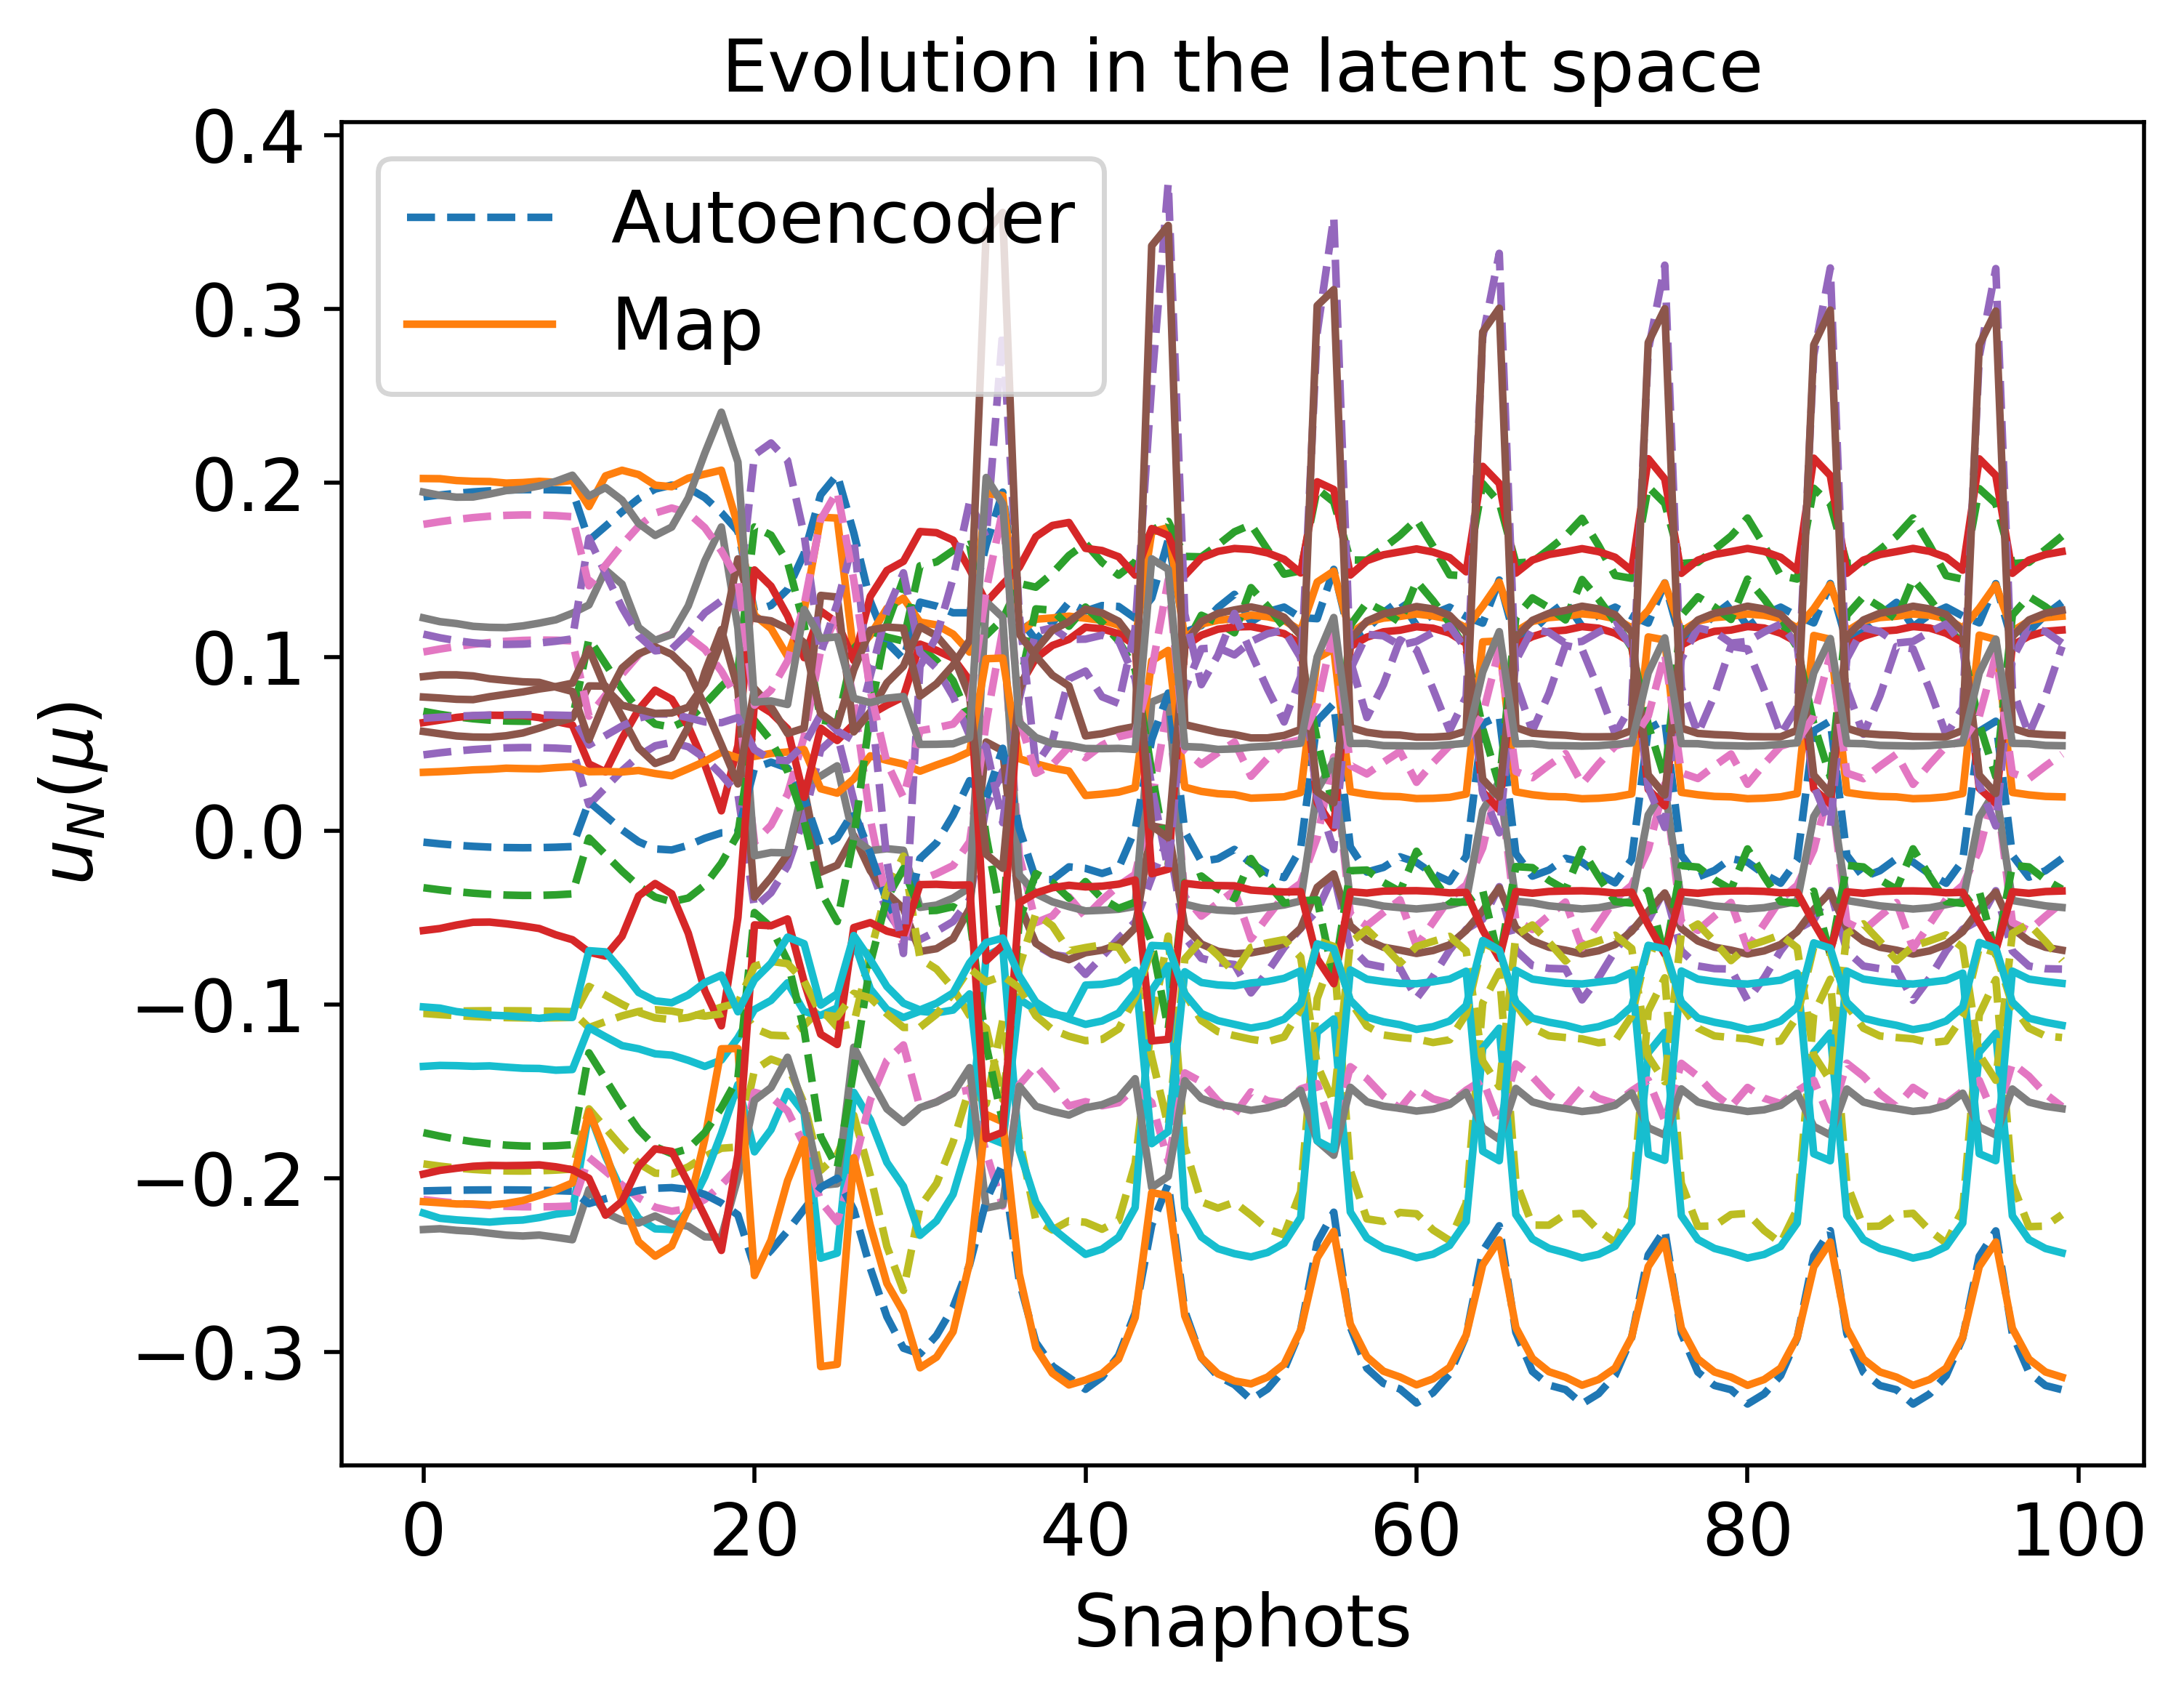

The table this chart was drawn from, first rows:
1.931041123857686337e-01, 6.690006901144036899e-02, 4.476315425086180994e-02, 1.044626587261459905e-01, -1.931009485441115836e-01, -7.637621634427650859e-03, -3.410214833166760884e-02, 6.526407204039862131e-02, -2.134370503235016869e-01, -1.041303053487992875e-01, -2.071225201529477977e-01, -1.758495482307753655e-01, 1.109201237346668922e-01, 1.777299458307362856e-01, -1.059141011411344341e-01
1.948672289151406611e-01, 6.433939158417317783e-02, 4.659979705757526930e-02, 1.071877148510617245e-01, -1.949850882117909745e-01, -9.068877140760382011e-03, -3.601791160540162434e-02, 6.618873636627110868e-02, -2.151732953322643971e-01, -1.037440011219564057e-01, -2.068301930339858652e-01, -1.790658539288546292e-01, 1.080667494355620484e-01, 1.800725096967893402e-01, -1.069997791920683783e-01
1.960373098923692547e-01, 6.351930580830049411e-02, 4.742783091720562810e-02, 1.095303637488851262e-01, -1.953796007558837311e-01, -9.579509023359571163e-03, -3.699383107170810953e-02, 6.642817775286205539e-02, -2.163989476900662901e-01, -1.040211923558766044e-01, -2.072120403819169010e-01, -1.813818500490625152e-01, 1.089577917443256966e-01, 1.812371631881136425e-01, -1.077228157498861943e-01
1.669466399612989926e-01, 1.103612715330293259e-01, 1.486112706422445910e-02, 6.582033901330013037e-02, -1.601450667772537917e-01, 1.658868220150979192e-02, -4.318964635729971059e-03, 4.923880924519297153e-02, -1.881049533463451107e-01, -1.133747753529597974e-01, -2.146607769472224092e-01, -1.278846611079055562e-01, 1.682697946747533924e-01, 1.408623092626721529e-01, -8.967488215077018543e-02
1.751148836162020050e-01, 9.588206646386357446e-02, 2.471798498925412840e-02, 7.785042594651245262e-02, -1.711932305644346120e-01, 8.527321675871729276e-03, -1.384491644112900884e-02, 5.467783595829576321e-02, -1.959503026995285113e-01, -1.099327231749900602e-01, -2.118283157881826750e-01, -1.430895243875980882e-01, 1.481323173424068940e-01, 1.526614051311197817e-01, -9.474491991510022859e-02
1.834533833757678589e-01, 8.150984389580386014e-02, 3.444882091149953363e-02, 9.000612917846717576e-02, -1.822476193894942975e-01, 4.540381361346330046e-04, -2.336991543722379688e-02, 6.013221184428366867e-02, -2.040040643238769658e-01, -1.066222223470276453e-01, -2.092804272460261350e-01, -1.583951940680060899e-01, 1.282827921864540255e-01, 1.645230009455678211e-01, -9.997493800470225178e-02
1.910090089274742997e-01, 6.918757363663546878e-02, 4.293117860446566542e-02, 1.010515683899895489e-01, -1.915615669126661813e-01, -6.391533126682622315e-03, -3.194418605829280056e-02, 6.464659441815344409e-02, -2.113438182860357673e-01, -1.041146096718923997e-01, -2.072016995784146665e-01, -1.720707389622966876e-01, 1.121004098518786490e-01, 1.751162301845189950e-01, -1.046308638395541113e-01
1.965259913137933079e-01, 6.124602159273930674e-02, 4.876648800324574068e-02, 1.093513270853394698e-01, -1.971213248864762679e-01, -1.057222175661562055e-02, -3.826967627445676534e-02, 6.715054903769815398e-02, -2.167469986398945225e-01, -1.031018559429294906e-01, -2.058288081871969821e-01, -1.819162700047789183e-01, 1.034123835995981733e-01, 1.827045369688473642e-01, -1.078050859946181883e-01
1.987963128152302195e-01, 5.945412949088887955e-02, 5.071047268303731370e-02, 1.132597124680018719e-01, -1.976170544308749610e-01, -1.115310459532315411e-02, -4.094377547599260120e-02, 6.705539027490201032e-02, -2.190328012236734678e-01, -1.038264656774657291e-01, -2.054718154200957936e-01, -1.859176173031089618e-01, 1.044603380857095504e-01, 1.856059526939243254e-01, -1.087885001666282214e-01
1.971261088680837936e-01, 6.390431422187610455e-02, 4.821152103731164706e-02, 1.116542050874821390e-01, -1.935512443056538745e-01, -8.499053005778649597e-03, -3.883263428537044731e-02, 6.491785892226632770e-02, -2.175180666139528707e-01, -1.055883546303293674e-01, -2.065245315240374357e-01, -1.830699891745719843e-01, 1.136523697515575138e-01, 1.828025109078211530e-01, -1.075212887571581344e-01
1.915942888064592897e-01, 7.269997354633984943e-02, 4.165980162795221431e-02, 1.042822151569719885e-01, -1.874723129091912521e-01, -4.422934310669013845e-03, -3.138983103179132650e-02, 6.252185289440570504e-02, -2.122688519985863054e-01, -1.067511955943555718e-01, -2.093935212463339246e-01, -1.737766391652800779e-01, 1.252900473453504859e-01, 1.742941408401174619e-01, -1.047365137973108179e-01
1.829406667040402723e-01, 8.290429091507738046e-02, 3.214664763319578789e-02, 9.175387712669728912e-02, -1.828077898993860639e-01, -1.328717651788024253e-03, -1.881536706433402720e-02, 6.206609488961221249e-02, -2.039897515155748020e-01, -1.054788571849701456e-01, -2.143193923926341726e-01, -1.595420715145603741e-01, 1.322425020129883166e-01, 1.609975812501698855e-01, -1.016032003424687663e-01
1.722471431188046243e-01, 9.197943666408234242e-02, 2.097710652550091939e-02, 7.530677834630189471e-02, -1.821392611006434903e-01, -9.982223705825694036e-04, -2.048522221637103739e-03, 6.504324796832985922e-02, -1.937150272653976602e-01, -1.006799621568134767e-01, -2.212046205232548468e-01, -1.423098461011107485e-01, 1.295256084536452745e-01, 1.443780695984510642e-01, -9.915635511615612796e-02
1.262249652886030804e-01, 1.747126361937053896e-01, -4.427174794249585932e-02, -6.705918637433556408e-03, -1.377663921367905386e-01, 3.592179357895963071e-02, 6.338784632576298372e-02, 4.654217299703271998e-02, -1.506231588198711779e-01, -1.138425256091721849e-01, -2.513221503694124670e-01, -4.716193733413167472e-02, 2.162476881644809779e-01, 7.218221831333783423e-02, -7.804264847290792728e-02
1.295753473578489245e-01, 1.700017480628526201e-01, -3.577435088585672468e-02, 3.077730291052661014e-03, -1.315400807601479205e-01, 3.939019010279488225e-02, 5.171177783246608956e-02, 4.087487500081588010e-02, -1.531758545189274845e-01, -1.177290915119146159e-01, -2.415048768180330097e-01, -5.560433201997994068e-02, 2.230395692199476088e-01, 8.082333008146587450e-02, -7.522710596702424091e-02
1.387392308850532718e-01, 1.544183379261101219e-01, -2.041722782191131291e-02, 2.096833441892712036e-02, -1.349156154482679115e-01, 3.597838157939368953e-02, 3.410927210910518620e-02, 4.023018132176837264e-02, -1.613370048639335697e-01, -1.181485986764724133e-01, -2.303970957563254984e-01, -7.494044784024106454e-02, 2.129150278173472244e-01, 9.759089548476961029e-02, -7.661980711981865311e-02
1.932020053441227403e-01, 6.372987035310262449e-02, 4.643712446941019450e-02, 1.036537111108073034e-01, -1.955565905273693450e-01, -9.185013840111449709e-03, -3.514292063692005252e-02, 6.671633560683150332e-02, -2.133722613112877531e-01, -1.024044376143000701e-01, -2.053521808125468306e-01, -1.759724097831028566e-01, 1.021223645391851481e-01, 1.789213758288061562e-01, -1.056937337742222399e-01
2.048188106951036314e-01, 6.184723255037099382e-02, 5.521106729112234407e-02, 1.237639715797450163e-01, -1.867828188693570479e-01, -4.196593015828696191e-03, -5.230789732363733818e-02, 5.739461886150469538e-02, -2.250533514376719391e-01, -1.130988917895204976e-01, -2.000272563088739686e-01, -1.942127117001796743e-01, 1.306333818062899998e-01, 1.952626185845434403e-01, -1.071575315624688912e-01
1.083273225989028338e-01, 1.113039913482535420e-01, -4.627685077643908101e-02, -4.077825099011037069e-02, -2.393113249094683259e-01, -4.088704572860243219e-02, 1.184313820188916261e-01, 1.263148192883111753e-01, -1.322356028177299747e-01, -3.389705868706853475e-02, -2.796799777707444923e-01, -3.904498748561004151e-02, -1.735101197439634785e-02, 3.901905998212247539e-02, -1.053945520410562303e-01
9.874375753281468271e-02, 1.090547148144680317e-01, -5.998160419969698204e-02, -6.455193508705495131e-02, -2.645976281176283806e-01, -5.765669547145675644e-02, 1.446900090730810773e-01, 1.483415894947981428e-01, -1.233457279406368623e-01, -1.468429345749525973e-02, -2.978501638715226330e-01, -2.189961140377193541e-02, -7.073012696855539294e-02, 1.909544537130819508e-02, -1.132817302121601755e-01
1.314407808512211007e-01, 1.523224417300649558e-01, -6.270804458610722276e-02, -2.857248403660345853e-02, -2.165362196025017449e-01, -1.609798323992154417e-02, 1.053972974707953342e-01, 1.024556770767939412e-01, -1.593203596853773607e-01, -7.361394236462513729e-02, -3.011238950392207681e-01, -4.634142812230864633e-02, 9.448878395341019087e-02, 5.745536272000971445e-02, -1.132039900442840391e-01
1.291542434405636153e-01, 1.546013769234671764e-01, -5.796082665567948294e-02, -2.480271057323176279e-02, -2.031248828038512422e-01, -7.100497458079513442e-03, 9.771365357608945146e-02, 9.344230423588727186e-02, -1.561445302706923610e-01, -7.970642957775292414e-02, -2.905207110881807275e-01, -4.594243439214145547e-02, 1.116053422970165049e-01, 5.915347721130326947e-02, -1.056653595471166163e-01
1.253127698402044243e-01, 1.611516732254967832e-01, -5.234027123205583359e-02, -2.013502997320676044e-02, -1.791407846188796948e-01, 8.857170666446896948e-03, 8.621245155419714201e-02, 7.718447929994917689e-02, -1.510288955372093567e-01, -9.077718847829660542e-02, -2.743183744454995021e-01, -4.378803390941414519e-02, 1.453407374074200120e-01, 6.126981872204699531e-02, -9.357977485968754783e-02
1.253121463151497250e-01, 1.647960110232520037e-01, -3.981621861932913703e-02, -6.440291434005003708e-03, -1.481813479707897174e-01, 2.871257382954750179e-02, 6.378716182101556997e-02, 5.458121565830832689e-02, -1.491665562042452653e-01, -1.064704348261960171e-01, -2.497572033903764366e-01, -4.955839588126705053e-02, 1.892230458686729733e-01, 7.197890125414471707e-02, -7.937828370339954087e-02
1.643389079565635569e-01, 1.123582252911193985e-01, 1.395371410804953360e-02, 6.220254438645087675e-02, -1.572629550123999242e-01, 1.879060181909287738e-02, -3.355949284737016515e-03, 4.805468071459836898e-02, -1.853630958559681630e-01, -1.137356271106794575e-01, -2.128960632002049880e-01, -1.235772700707048616e-01, 1.688880497604685338e-01, 1.384023710820971309e-01, -8.704258718213372936e-02
1.221392991416855589e-01, 1.421936210474783746e-01, -4.128808982349439771e-02, -1.435176765268797970e-02, -1.775701312993210046e-01, 1.114321286739741040e-03, 8.323953572922955513e-02, 7.591545290038849425e-02, -1.463232668936394476e-01, -7.839881694219708042e-02, -2.592198936457028591e-01, -5.162377414109074053e-02, 1.245242411852665737e-01, 6.443566376107819071e-02, -9.040656838583122079e-02
1.096533355567884116e-01, 1.400390978842819822e-01, -6.582603290208481617e-02, -5.299798223994490326e-02, -2.241713512260541386e-01, -2.811180492569462230e-02, 1.275689437192974451e-01, 1.144630018161071766e-01, -1.352980281763852544e-01, -4.775239174317101598e-02, -2.945173238944158167e-01, -2.474238123059866248e-02, 3.770580393020555449e-02, 3.296995290031317499e-02, -1.065882370783701599e-01
1.294704051287554059e-01, 1.543102731128582483e-01, -7.260958883260684726e-02, -3.993704584784262684e-02, -2.293971994413185611e-01, -2.467978530356080072e-02, 1.196584301983893012e-01, 1.124378843326655497e-01, -1.583844063894478960e-01, -6.578959505046365341e-02, -3.145134558534087299e-01, -3.914013532177590404e-02, 7.697345353661118328e-02, 4.911039229178737475e-02, -1.201550062854971068e-01
1.289401680850449927e-01, 1.469787082771845388e-01, -6.197616332333167471e-02, -3.165342132527106112e-02, -2.244956208767510675e-01, -2.155728299203734516e-02, 1.091556076735668845e-01, 1.093489576245129657e-01, -1.565710498922645022e-01, -6.730529065352952589e-02, -3.020725704295400549e-01, -4.475172180744231565e-02, 7.316367522396562129e-02, 5.401089449718658730e-02, -1.141617001057294578e-01
1.222381220015625464e-01, 1.545515687450053632e-01, -5.268419110512292253e-02, -2.524098709468940507e-02, -1.914432381737197764e-01, 6.065434810672487229e-04, 9.274441165993566050e-02, 8.745204219325770911e-02, -1.478005113339677101e-01, -8.180423943666503828e-02, -2.776290955679455164e-01, -4.122308845289317930e-02, 1.161648483004274063e-01, 5.610360604018275327e-02, -9.600153595670732343e-02
1.337719823875798686e-01, 1.727062888714249733e-01, -2.711847592994763231e-02, 1.629327241442169588e-02, -1.111125548679324504e-01, 5.232571980591450844e-02, 3.382911161058117788e-02, 2.514192809988196123e-02, -1.564600101822535005e-01, -1.302313433488772598e-01, -2.270821406408269072e-01, -6.434987743851458553e-02, 2.567758967928417402e-01, 9.217433363776318667e-02, -6.834623284448290703e-02
1.283216895714872907e-01, 1.643551768443471672e-01, -7.601998769085406560e-02, -4.175834902226253920e-02, -2.172336447008259841e-01, -1.620271347238192924e-02, 1.196879019390561516e-01, 1.052166696113655542e-01, -1.555311024977524270e-01, -7.172729893197257733e-02, -3.139178064025275328e-01, -3.360536343790006264e-02, 1.008711365579019886e-01, 4.479978759271883298e-02, -1.156684209301028082e-01
1.359420814738987460e-01, 1.719178885285117808e-01, -7.706166572496833678e-02, -3.443851634437197079e-02, -2.138759580559113915e-01, -1.083462612611774990e-02, 1.138227597941203345e-01, 1.010816272424283901e-01, -1.633388698060146971e-01, -8.186221854480663085e-02, -3.188181130206381719e-01, -3.909852113792058187e-02, 1.249407471624992549e-01, 5.089979473767888840e-02, -1.180066059289669317e-01
1.201323424631953185e-01, 1.760092646209117373e-01, -9.340467855602609115e-02, -6.236027065339180830e-02, -2.212441179347355569e-01, -1.884391288666329919e-02, 1.398006485958753209e-01, 1.088184325655809220e-01, -1.503682828450651210e-01, -6.717474648708347817e-02, -3.275087168589663755e-01, -1.609109442170609042e-02, 1.021909206841155326e-01, 3.126811536576765138e-02, -1.201036116906025186e-01
1.259270629307800704e-01, 1.617037347124361535e-01, -8.130508302750406868e-02, -4.956475477266461538e-02, -2.293325157519250646e-01, -2.451715577165240398e-02, 1.290665762776438685e-01, 1.133042934488638076e-01, -1.554615101087298834e-01, -6.457553645568682443e-02, -3.213051479214299455e-01, -3.014354993194408652e-02, 8.139081344635533399e-02, 4.155538922898295573e-02, -1.214701956849071340e-01
1.225042420770129925e-01, 1.494576766622183195e-01, -5.628574417739028168e-02, -3.030500377900626277e-02, -2.077993186798090808e-01, -1.030205691460417579e-02, 1.017243278175599952e-01, 9.945047330521912532e-02, -1.486747260035854445e-01, -7.282172662345483272e-02, -2.873719351095555541e-01, -4.043896796987884318e-02, 8.857464472052274662e-02, 5.227675571356573542e-02, -1.028502802095136864e-01
1.219263666264760737e-01, 1.966439345484736756e-01, -4.603787136396585850e-02, -4.057797806854538183e-03, -9.667000574379733258e-02, 6.304322079748510277e-02, 5.189402471881934126e-02, 1.890381035322285033e-02, -1.456348187858641785e-01, -1.348621615923041306e-01, -2.368937838195724899e-01, -3.989153580621240813e-02, 2.865343249739899512e-01, 7.231690543408011984e-02, -6.346330317059016568e-02
1.503067908081548165e-01, 1.890824880044138512e-01, -2.535321429228683254e-02, 4.231949432240355441e-02, -7.018015085196094294e-02, 7.306126528660999986e-02, 1.235301544552113752e-02, -1.086611987066278193e-02, -1.743313846589202853e-01, -1.565719997712804457e-01, -2.196162370679423104e-01, -8.465361132267529287e-02, 3.530028915051887095e-01, 1.158369121776554322e-01, -6.664366962100146119e-02
1.158280899097137856e-01, 1.556216556458851485e-01, -7.668096840877082487e-02, -5.477679424729263447e-02, -2.234562980049552283e-01, -2.388562056694193761e-02, 1.311948144457235066e-01, 1.129065992186332329e-01, -1.426724893683983253e-01, -5.686218445482591616e-02, -3.094031675454343433e-01, -2.271201447692022465e-02, 6.505314784952118123e-02, 3.258445827403030209e-02, -1.124784514664610852e-01
1.254299136784590152e-01, 1.625053616298517412e-01, -7.859861655028893557e-02, -4.715311730377134275e-02, -2.248938800671601845e-01, -2.120939334818363470e-02, 1.262820692197116623e-01, 1.120749390522971650e-01, -1.527659275780277326e-01, -6.603341817950077186e-02, -3.180711507057449317e-01, -2.981273553963639800e-02, 8.408433687751733221e-02, 3.928658861182639239e-02, -1.176250742974521840e-01
1.180566035013687343e-01, 1.789171875427039426e-01, -9.660640953549999577e-02, -6.646615453437515475e-02, -2.205058488767114577e-01, -1.833401118761729745e-02, 1.435022531236434529e-01, 1.088524681907297037e-01, -1.484409500794442727e-01, -6.667948060969583479e-02, -3.293858535924125697e-01, -1.191512066672415111e-02, 1.039551513402427046e-01, 2.778184243630877487e-02, -1.199158616591862320e-01
1.246637990229512299e-01, 1.636087345686068339e-01, -8.395807873318375525e-02, -5.276439150510581211e-02, -2.298445843082355389e-01, -2.486275047211332009e-02, 1.322659768244703604e-01, 1.140077350078191887e-01, -1.543760723910973243e-01, -6.375024911109009040e-02, -3.234635333037709781e-01, -2.725101300814595714e-02, 8.136286248148703881e-02, 3.899559857836593091e-02, -1.219600645694881857e-01
1.285357288646398477e-01, 1.471154718277638829e-01, -6.882293271852998884e-02, -3.906138579217832002e-02, -2.359176807147904398e-01, -2.928027657071797726e-02, 1.194273512735529313e-01, 1.177851875743399501e-01, -1.569998564529583862e-01, -6.087653033935179481e-02, -3.126854986995751262e-01, -4.100209124124824800e-02, 5.755775395744473777e-02, 4.888602981888516552e-02, -1.204107098370804652e-01
1.230699227600737244e-01, 1.465479206162058345e-01, -5.684204234137360534e-02, -3.130998413921295964e-02, -2.144062902202807930e-01, -1.481439415387940731e-02, 1.043464340767251836e-01, 1.041349997178675907e-01, -1.494229304160007432e-01, -6.925852151944753010e-02, -2.905745078518470748e-01, -4.118564707373536388e-02, 7.703189157494891304e-02, 5.165545427863808131e-02, -1.056067055175821112e-01
1.193502737348321324e-01, 1.996929046824538201e-01, -5.102461976142005223e-02, -9.944450584127691173e-03, -9.918727995151195576e-02, 6.159580590508130504e-02, 5.869226467760215588e-02, 2.160471472394098758e-02, -1.434294495841492711e-01, -1.326450712641216723e-01, -2.419374233275273234e-01, -3.451232749952079515e-02, 2.838591968740153404e-01, 6.677640472833766550e-02, -6.462670810754958528e-02
1.441650086706069700e-01, 1.887251301959513849e-01, -3.227772956854012970e-02, 3.002470401588593421e-02, -8.111818805152974654e-02, 6.595729311145391571e-02, 2.608543291624506114e-02, -1.282924203586873662e-03, -1.685141258679596632e-01, -1.473582468199401418e-01, -2.274089496525431575e-01, -7.476673849448041420e-02, 3.321642958796264256e-01, 1.048330167159530757e-01, -6.917007995768971462e-02
1.085164324384090828e-01, 1.539973462836768670e-01, -6.879769092818356635e-02, -5.183523458405461803e-02, -2.017058708704509706e-01, -1.325041007984498545e-02, 1.227394501013955863e-01, 9.765713103311549070e-02, -1.342922022615367361e-01, -6.022590553085439141e-02, -2.886887212672201164e-01, -2.072739976705834097e-02, 8.500542836452817941e-02, 3.401541281734110633e-02, -9.996827913437959789e-02
1.147532371838587695e-01, 1.545858519105172413e-01, -7.767347894336093517e-02, -5.694304108388028446e-02, -2.270124159807442588e-01, -2.622116084017522483e-02, 1.339155382432707098e-01, 1.159873935041898368e-01, -1.416479565837928389e-01, -5.432477759482075980e-02, -3.112325784948861140e-01, -2.132739555184422556e-02, 5.734733324950865019e-02, 3.042622401365202567e-02, -1.134618770640064417e-01
1.315633859144376694e-01, 1.695030749356083444e-01, -7.961132900162506965e-02, -4.112723167928448997e-02, -2.208210022237397374e-01, -1.594722179031504358e-02, 1.212232182255524177e-01, 1.077181134652035882e-01, -1.590654766774719231e-01, -7.504403014199674538e-02, -3.217033736072438810e-01, -3.402739193232356268e-02, 1.065568751305953771e-01, 4.429336026810398730e-02, -1.190961678190147338e-01
1.175079537977160304e-01, 1.796770761419642926e-01, -9.744091359263215568e-02, -6.754176495078428877e-02, -2.203060188752757054e-01, -1.819608746616125511e-02, 1.444699772733260557e-01, 1.088582342260166896e-01, -1.479302151587266467e-01, -6.655128759987948006e-02, -3.298693079758089897e-01, -1.081712726318668008e-02, 1.044187542234536747e-01, 2.686576187903591192e-02, -1.198594336327022947e-01
1.243291812344143599e-01, 1.640674304534522343e-01, -8.465253999176369781e-02, -5.361912847446700936e-02, -2.300491527633804767e-01, -2.500289358636761244e-02, 1.331337206658863015e-01, 1.142445897332892701e-01, -1.540884702325517608e-01, -6.348897290415042582e-02, -3.240506912020453822e-01, -2.649371670878714752e-02, 8.120753987528969708e-02, 3.831191705922813023e-02, -1.221096420689066764e-01
1.285567725974838815e-01, 1.467988402537774850e-01, -6.916512100141186670e-02, -3.950364255600118113e-02, -2.370766785502951834e-01, -3.008405788944215967e-02, 1.201434205535561323e-01, 1.186244329372671269e-01, -1.570722114791598123e-01, -6.021033197147772353e-02, -3.134359741409461497e-01, -4.090287350662566435e-02, 5.564847823286748346e-02, 4.859553176259061302e-02, -1.209523865152884181e-01
1.081376537085854406e-01, 1.536874194434638130e-01, -6.921937354163058831e-02, -5.267460819779896247e-02, -2.029619213650125376e-01, -1.407210957582013394e-02, 1.237605635671475551e-01, 9.871898745289289789e-02, -1.339341966546195029e-01, -5.932907913363025254e-02, -2.893876648010311747e-01, -2.017826347491445682e-02, 8.237477718808504379e-02, 3.323945009599467426e-02, -1.003364640568718685e-01
1.145094169226868741e-01, 1.543905705871587986e-01, -7.790100215536376049e-02, -5.742245333837780324e-02, -2.277375772056613457e-01, -2.670022948460144818e-02, 1.345076592457481734e-01, 1.166225033552852480e-01, -1.414157471846043956e-01, -5.379237286514296223e-02, -3.116185311933662438e-01, -2.100793361906504175e-02, 5.576293908207713423e-02, 2.995023490346138476e-02, -1.136603654001305808e-01
1.242218785843625245e-01, 1.616998821398289155e-01, -7.944103575408097140e-02, -4.918227946147469415e-02, -2.274952375560242712e-01, -2.300351276305240972e-02, 1.286589460793585715e-01, 1.144515621002875905e-01, -1.515926736402176678e-01, -6.385596492388230516e-02, -3.193003871477891886e-01, -2.835602568214930577e-02, 7.784643300549497213e-02, 3.724878409274601232e-02, -1.181880180943822300e-01
1.173805972365808414e-01, 1.798569993201539208e-01, -9.763400917252706979e-02, -6.778967838697148862e-02, -2.202521778672415498e-01, -1.815878988548763617e-02, 1.446912708447335161e-01, 1.088541757376456087e-01, -1.478115107170734910e-01, -6.652618588416718548e-02, -3.299784132082924093e-01, -1.056195051716687060e-02, 1.045405760485606517e-01, 2.665433887840734303e-02, -1.198434542489475452e-01
1.242507726138492169e-01, 1.641759351866431127e-01, -8.481430148301521976e-02, -5.381818051462607111e-02, -2.300937430469003897e-01, -2.503330892116966896e-02, 1.333349597186281044e-01, 1.142977011161289691e-01, -1.540209449820770793e-01, -6.342987621768840512e-02, -3.241861970239779400e-01, -2.631644498410086810e-02, 8.117674894346683934e-02, 3.815256143030969216e-02, -1.221430489769529254e-01
1.285643756252611569e-01, 1.467095260825485303e-01, -6.924125772452756344e-02, -3.960600697196788728e-02, -2.373697947313772594e-01, -3.028749988047130595e-02, 1.203144376925583264e-01, 1.188363296717904055e-01, -1.570918776035332143e-01, -6.004222779418591505e-02, -3.136166149820673876e-01, -4.088624528908631206e-02, 5.515656379646832752e-02, 4.852909972862805288e-02, -1.210865376282140721e-01
1.195003421570196289e-01, 1.969675337670416249e-01, -5.155352222561578740e-02, -1.111575837709420471e-02, -1.055205628793736972e-01, 5.737726842514185438e-02, 6.146020483347486296e-02, 2.609945443050268668e-02, -1.437148580118322583e-01, -1.291212204917373541e-01, -2.448473744466348467e-01, -3.485796647126952752e-02, 2.734644441327676589e-01, 6.575542061529310311e-02, -6.700696216905602243e-02
1.421928586788926696e-01, 1.881228167674004470e-01, -3.451002132456373883e-02, 2.589500110017316920e-02, -8.558334713382435843e-02, 6.304016931740413776e-02, 3.085110774169222414e-02, 2.474438508661335519e-03, -1.666533226195220929e-01, -1.438432748375504111e-01, -2.302386009586289140e-01, -7.164447348395525106e-02, 3.237440830379160750e-01, 1.011705189113276809e-01, -7.030306110540228415e-02
1.144572165817518000e-01, 1.543526952098256411e-01, -7.795040195527112858e-02, -5.752436041636177499e-02, -2.278857950674537114e-01, -2.679836031808852451e-02, 1.346326825591614706e-01, 1.167529462237115040e-01, -1.413661029759352983e-01, -5.368222389781671794e-02, -3.116991488685254552e-01, -2.093878294964624659e-02, 5.543864119666979534e-02, 2.984926282766429961e-02, -1.137009069142263240e-01
... 9 more rows
